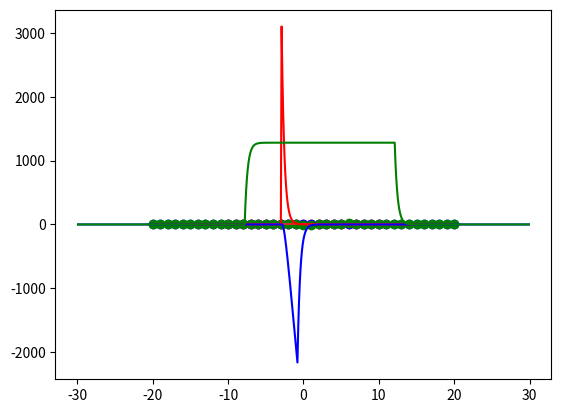

Recreate this plot in Python.
import numpy as np
import matplotlib.pyplot as plt


# function for question 1
# step is difference between signal inputs, since we are integrating in CTE we need dt
def conv(x, h, step):
    length = len(h) - 1
    arr1 = np.zeros((length,))
    arr2 = np.zeros((length,))
    x = np.concatenate([arr1, x, arr2])
    h = h[::-1]
    y = np.zeros((len(x) - len(h) + 1,))
    for i in range(len(y)):
        y[i] = np.sum(x[i:i + len(h)] * h * step)
    return y


# functions for 2 a
def x1(n):
    return np.exp(2 * n) * (-np.heaviside(n - 2, 1) + np.heaviside(n + 3, 1))


def a_h1(n):
    return np.heaviside(n + 10, 1) - np.heaviside(n, 1)


def a_h2(n):
    return 3 * delta(n - 5) - delta(n)


def delta(n):
    return np.heaviside(n, 1) - np.heaviside(n - 1, 1)


# functions for 2 b

def x2(t):
    return np.power(0.25, 2 * t) * np.heaviside(t + 3, 1)


def b_h1(t):
    return np.fabs(t) * (np.heaviside(t - 2, 1) - np.heaviside(t, 1))


def b_h2(t):
    return np.heaviside(t + 5, 1)


n1 = np.arange(-10, 11, 1)
n2 = np.arange(-20, 21, 1)
plt.stem(n1, x1(n1), markerfmt='ro')
plt.show()
plt.stem(n2, conv(x1(n1), a_h1(n1), 1), markerfmt='bo')
plt.show()
plt.stem(n2, conv(x1(n1), a_h2(n1), 1), markerfmt='go')
plt.show()

t1 = np.arange(-15, 15, 0.1)
t2 = np.arange(-30, 30, 0.1)
plt.plot(t1, x2(t1), 'r')
plt.show()
plt.plot(t2[1:], conv(x2(t1), b_h1(t1), 0.1), 'b')
plt.show()
plt.plot(t2[1:], conv(x2(t1), b_h2(t1), 0.1), 'g')
plt.show()

# Red is the main function, blue is after first convolve, green is after second convolve
